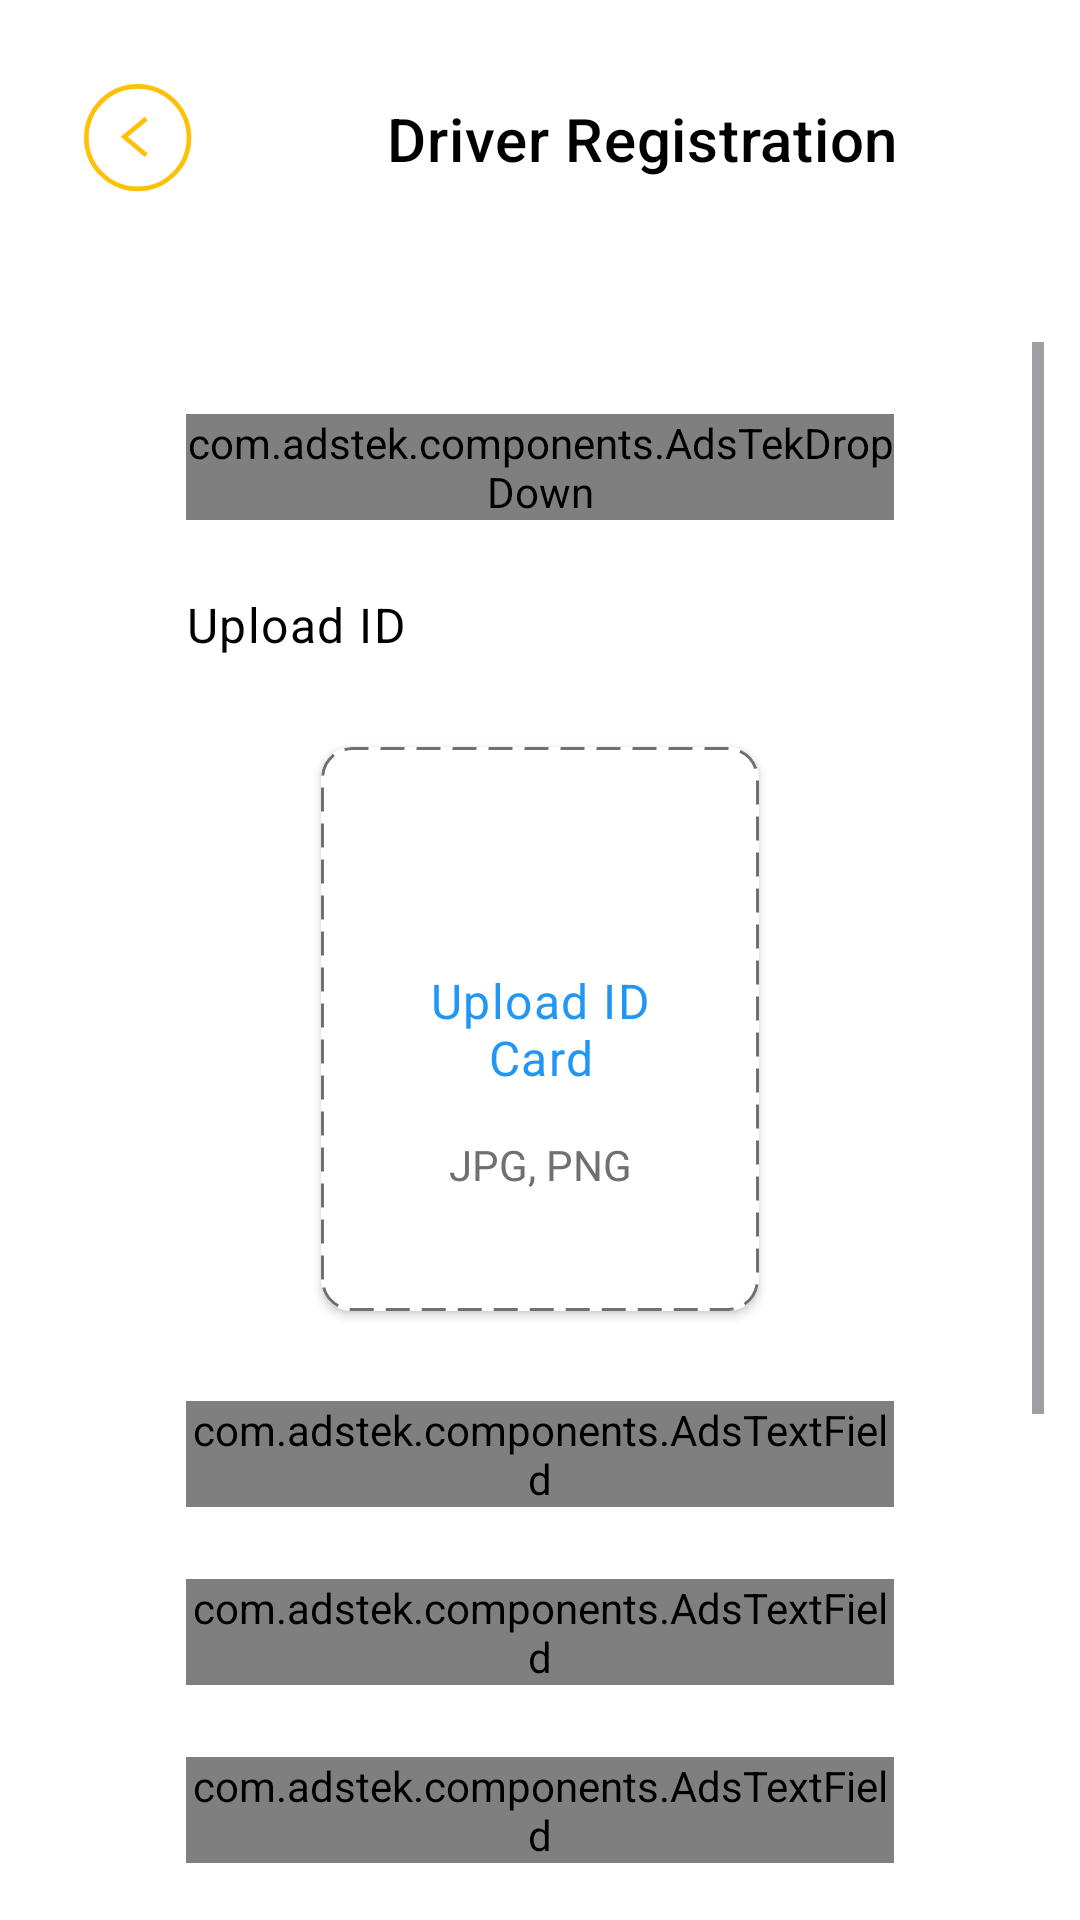

This screen was rendered from an Android layout file. Write that file and the resources it references.
<!-- AndroidManifest.xml: application theme Theme.AdsTek -->
<!-- res/layout/fragment_second_registration.xml -->
<?xml version="1.0" encoding="utf-8"?>
<androidx.constraintlayout.widget.ConstraintLayout
    xmlns:android="http://schemas.android.com/apk/res/android"
    xmlns:tools="http://schemas.android.com/tools"
    xmlns:app="http://schemas.android.com/apk/res-auto"
    android:layout_width="match_parent"
    android:layout_height="match_parent"
    tools:context=".drivers.onboarding.ui.FirstRegistrationFragment"
    android:padding="12dp"
    android:background="@color/white">


        <include
            android:id="@+id/back"
            layout="@layout/common_layout_back_button"
            app:layout_constraintStart_toStartOf="parent"
            app:layout_constraintTop_toTopOf="parent" />

    <com.google.android.material.textview.MaterialTextView
        android:id="@+id/tvTitle"
        android:layout_width="wrap_content"
        android:layout_height="wrap_content"
        android:text="@string/driver_registration"
        android:textColor="@color/black"
        style="@style/TextAppearance.MaterialComponents.Headline6"
        app:layout_constraintEnd_toEndOf="parent"
        app:layout_constraintTop_toTopOf="@id/back"
        app:layout_constraintBottom_toBottomOf="@id/back"
        app:layout_constraintStart_toEndOf="@id/back"/>


    <ScrollView
        android:layout_width="match_parent"
        android:layout_height="0dp"
        android:layout_marginTop="34dp"
        app:layout_constraintTop_toBottomOf="@id/back"
        app:layout_constraintBottom_toBottomOf="parent"
        app:layout_constraintStart_toStartOf="parent"
        app:layout_constraintEnd_toEndOf="parent">

        <androidx.constraintlayout.widget.ConstraintLayout
            android:layout_width="match_parent"
            android:layout_height="wrap_content"
            app:layout_constraintStart_toStartOf="parent"
            app:layout_constraintEnd_toEndOf="parent"
            app:layout_constraintBottom_toBottomOf="parent"
            android:layout_marginHorizontal="50dp">

            <com.adstek.components.AdsTekDropDown
                android:id="@+id/dropDownIDType"
                android:layout_width="match_parent"
                android:layout_height="wrap_content"
                android:layout_marginTop="24dp"
                app:hintText="@string/select_id_type"
                app:titleTextInput= "@string/id_type"
                app:layout_constraintStart_toStartOf="parent"
                app:layout_constraintTop_toTopOf="parent"/>


            <TextView
                android:id="@+id/uploadIDText"
                android:layout_width="wrap_content"
                android:layout_height="wrap_content"
                android:text="@string/upload_id"
                android:textColor="@color/black"
                android:layout_marginTop="24dp"
                style="@style/TextAppearance.MaterialComponents.Body1"
                app:fontFamily="@font/lexend"
                app:layout_constraintTop_toBottomOf="@+id/dropDownIDType"
                app:layout_constraintStart_toStartOf="parent"/>

            <androidx.cardview.widget.CardView
                android:id="@+id/uploadIDCard"
                android:layout_width="match_parent"
                android:layout_height="200dp"
                android:elevation="12dp"
                android:layout_marginHorizontal="40dp"
                android:layout_marginTop="24dp"
                android:background="@drawable/dashes_lines"
                app:cardCornerRadius="10dp"
                app:elevation="12dp"
                app:cardUseCompatPadding="true"
                app:layout_constraintStart_toStartOf="parent"
                app:layout_constraintEnd_toEndOf="parent"
                app:layout_constraintTop_toBottomOf="@id/uploadIDText">

                <androidx.constraintlayout.widget.ConstraintLayout
                    android:layout_width="match_parent"
                    android:layout_height="match_parent"
                    android:background="@drawable/dashes_lines"
                    android:padding="24dp">


                    <ImageView
                        android:id="@+id/idCardImgView"
                        android:layout_width="match_parent"
                        android:layout_height="match_parent"
                        android:scaleType="centerCrop"
                        app:layout_constraintTop_toTopOf="parent"
                        app:layout_constraintBottom_toBottomOf="parent"
                        app:layout_constraintStart_toStartOf="parent"
                        app:layout_constraintEnd_toEndOf="parent"/>


                    <ImageView
                        android:id="@+id/tvUploadIcon"
                        android:layout_width="wrap_content"
                        android:layout_height="wrap_content"
                        android:src="@drawable/outline_cloud_upload_24"
                        app:layout_constraintTop_toTopOf="parent"
                        app:layout_constraintStart_toStartOf="parent"
                        app:layout_constraintEnd_toEndOf="parent" />

                    <TextView
                        android:id="@+id/tvUploadText"
                        android:layout_width="wrap_content"
                        android:layout_height="wrap_content"
                        android:text="@string/upload_id_card"
                        android:textColor="@color/link"
                        android:gravity="center"
                        android:drawablePadding="12dp"
                        style="@style/TextAppearance.MaterialComponents.Body1"
                        app:fontFamily="@font/lexend"
                        app:layout_constraintTop_toTopOf="parent"
                        app:layout_constraintStart_toStartOf="parent"
                        app:layout_constraintEnd_toEndOf="parent"
                        app:layout_constraintBottom_toBottomOf="parent"/>

                    <TextView
                        android:id="@+id/tvTypeUpload"
                        android:layout_width="wrap_content"
                        android:layout_height="wrap_content"
                        android:text="@string/image_types"
                        android:gravity="center"
                        android:drawablePadding="12dp"
                        android:textColor="@color/black_tint"
                        app:fontFamily="@font/lexend"
                        app:layout_constraintTop_toBottomOf="@id/tvUploadText"
                        app:layout_constraintStart_toStartOf="parent"
                        app:layout_constraintEnd_toEndOf="parent"
                        app:layout_constraintBottom_toBottomOf="parent"/>

                </androidx.constraintlayout.widget.ConstraintLayout>

            </androidx.cardview.widget.CardView>


            <com.adstek.components.AdsTextField
                android:id="@+id/idCardNumberField"
                android:layout_width="match_parent"
                android:layout_height="wrap_content"
                android:layout_marginTop="24dp"
                app:hintText="Enter your ID number"
                app:layout_constraintStart_toStartOf="parent"
                app:layout_constraintEnd_toEndOf="parent"
                app:layout_constraintTop_toBottomOf="@id/uploadIDCard"
                app:leadingIcon="@drawable/baseline_numbers_24"
                app:titleTextInput = "ID Number" />

            <com.adstek.components.AdsTextField
                android:id="@+id/idNumberTextField"
                android:layout_width="match_parent"
                android:layout_height="wrap_content"
                android:layout_marginTop="24dp"
                app:hintText="Enter your number plate"
                app:layout_constraintStart_toStartOf="parent"
                app:layout_constraintEnd_toEndOf="parent"
                app:layout_constraintTop_toBottomOf="@id/idCardNumberField"
                app:leadingIcon="@drawable/baseline_numbers_24"
                app:titleTextInput = "Number Plate" />

            <com.adstek.components.AdsTextField
                android:id="@+id/phoneTextField"
                android:layout_width="match_parent"
                android:layout_height="wrap_content"
                android:layout_marginTop="24dp"
                app:hintText="@string/enter_number"
                app:layout_constraintStart_toStartOf="parent"
                app:layout_constraintEnd_toEndOf="parent"
                app:layout_constraintTop_toBottomOf="@id/idNumberTextField"
                app:leadingIcon="@drawable/baseline_numbers_24"
                app:titleTextInput = "Phone Number" />

            <com.adstek.components.AdsTextField
                android:id="@+id/passwordTextField"
                android:layout_width="match_parent"
                android:layout_height="wrap_content"
                android:layout_marginTop="24dp"
                app:hintText="@string/enter_password"
                app:layout_constraintStart_toStartOf="parent"
                app:layout_constraintEnd_toEndOf="parent"
                app:layout_constraintTop_toBottomOf="@id/phoneTextField"
                app:leadingIcon="@drawable/outline_email_24"
                app:titleTextInput = "Password"/>

            <com.adstek.components.AdsTextField
                android:id="@+id/passwordConfirmTextField"
                android:layout_width="match_parent"
                android:layout_height="wrap_content"
                android:layout_marginTop="24dp"
                app:hintText="@string/enter_confirm_password"
                app:layout_constraintStart_toStartOf="parent"
                app:layout_constraintEnd_toEndOf="parent"
                app:layout_constraintTop_toBottomOf="@id/passwordTextField"
                app:leadingIcon="@drawable/outline_email_24"
                app:titleTextInput = "@string/confirm_password"/>

            <com.adstek.components.AdsTekButton
                android:id="@+id/uploadBtn"
                android:layout_width="match_parent"
                android:layout_height="56dp"
                android:layout_marginTop="58dp"
                app:layout_constraintStart_toStartOf="parent"
                app:layout_constraintEnd_toEndOf="parent"
                app:buttonText = "Continue"
                app:layout_constraintTop_toBottomOf="@id/passwordConfirmTextField" />

        </androidx.constraintlayout.widget.ConstraintLayout>


    </ScrollView>





</androidx.constraintlayout.widget.ConstraintLayout>
<!-- res/layout/common_layout_back_button.xml (included above) -->
<?xml version="1.0" encoding="utf-8"?>
<androidx.constraintlayout.widget.ConstraintLayout
    xmlns:android="http://schemas.android.com/apk/res/android"
    xmlns:app="http://schemas.android.com/apk/res-auto"
    android:layout_width="wrap_content"
    android:layout_height="wrap_content">

    <ImageButton
        android:id="@+id/btnBack"
        android:layout_width="wrap_content"
        android:layout_height="wrap_content"
        android:padding="16dp"
        android:backgroundTint="@color/white"
        android:background="@drawable/circular_item_background"
        android:contentDescription=""
        android:src="@drawable/btn_back_vec"
        app:layout_constraintStart_toStartOf="parent"
        app:layout_constraintTop_toTopOf="parent" />

</androidx.constraintlayout.widget.ConstraintLayout>
<!-- resources referenced by this layout -->
<resources>
  <color name="black">#FF000000</color>
  <color name="black_tint">#707070</color>
  <color name="link">#2196F3</color>
  <color name="white">#FFFFFFFF</color>
  <!-- drawable btn_back_vec (drawable) -->
  <?xml version="1.0" encoding="utf-8"?>
  <vector xmlns:android="http://schemas.android.com/apk/res/android"
      android:width="36dp"
      android:height="36dp"
      android:viewportWidth="92"
      android:viewportHeight="92">
  
      <path
          android:fillColor="#00000000"
          android:strokeColor="@color/yellow"
          android:strokeWidth="4"
          android:strokeMiterLimit="10"
          android:pathData="M53.0498 60.7021L34.3096 44.9229L53.0498 29.4727" />
      <path
          android:fillColor="#00000000"
          android:strokeColor="@color/yellow"
          android:strokeWidth="4"
          android:strokeMiterLimit="10"
          android:pathData="M45.6895 89.3809C69.8188 89.3809 89.3799 69.8197 89.3799 45.6904C89.3799 21.5611 69.8188 2 45.6895 2C21.5601 2 2 21.5611 2 45.6904C2 69.8197 21.5601 89.3809 45.6895 89.3809Z" />
  </vector>
  <!-- drawable circular_item_background (drawable) -->
  <?xml version="1.0" encoding="utf-8"?>
  <ripple xmlns:android="http://schemas.android.com/apk/res/android"
      android:color="@color/yellow">
  
      <item android:drawable="@android:color/transparent"/>
  
      <item android:id="@android:id/mask">
          <shape android:shape="oval">
              <solid android:color="@color/yellow"/>
          </shape>
      </item>
  
  </ripple>
  <!-- drawable dashes_lines (drawable) -->
  <?xml version="1.0" encoding="utf-8"?>
  <shape xmlns:android="http://schemas.android.com/apk/res/android"
      android:shape="rectangle">
      <stroke
          android:width="1dp"
          android:color="@color/black_tint"
          android:dashWidth="8dp"
          android:dashGap="4dp"/>
      <corners android:radius="10dp"/>
  </shape>
  <string name="confirm_password">Confirm Password</string>
  <string name="driver_registration">Driver Registration</string>
  <string name="enter_confirm_password">Confirm your password</string>
  <string name="enter_number">Enter your phone number</string>
  <string name="enter_password">Enter your password</string>
  <string name="id_type">ID Type</string>
  <string name="image_types">JPG, PNG</string>
  <string name="select_id_type">Select ID Type</string>
  <string name="upload_id">Upload ID</string>
  <string name="upload_id_card">Upload ID Card</string>
  <style name="Theme.AdsTek" parent="Base.Theme.AdsTek" />
  <color name="yellow">#FFC107</color>
  <style name="Base.Theme.AdsTek" parent="Theme.Material3.Light.NoActionBar">
          
          
          <item name="colorPrimary">@color/yellow</item>
          <item name="colorPrimaryVariant">@color/yellow</item>
          <item name="colorOnPrimary">@color/white</item>
          <item name="fontFamily">@font/lexend</item>
          <item name="font">@font/lexend</item>
          <item name="actionMenuTextColor">@color/white</item>
          <item name="android:popupBackground">@color/white</item>
      </style>
</resources>
